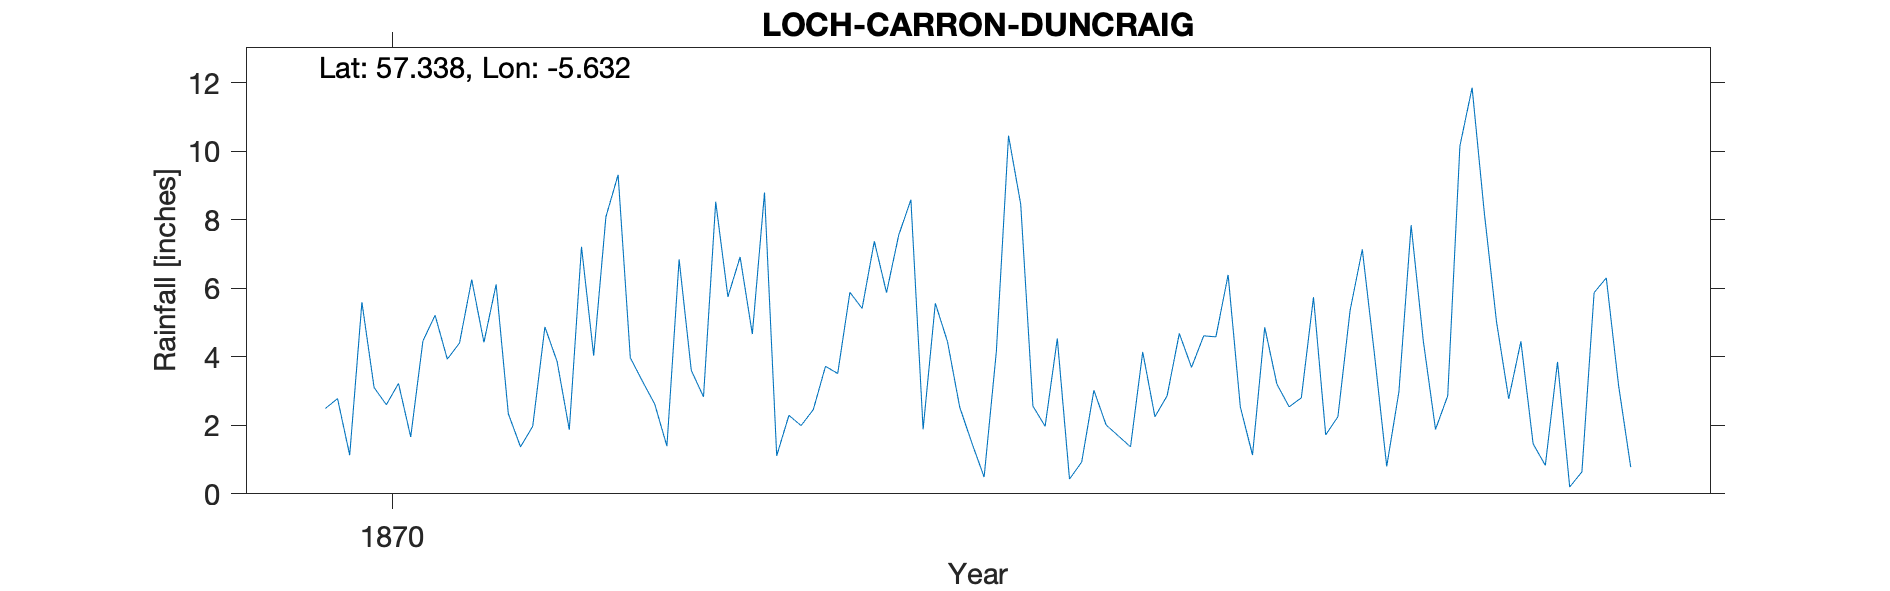

The table this chart was drawn from, first rows:
LOCH CARRON DUNCRAIG, , , , , , , , , , 
Grid ref, NG 81496 33359, Long, -5.632, Lat, 57.34, Elevation, 124, ft, , 
Station no, RR4344, , , , , , , , , 
, 1870, 1871, 1872, 1873, 1874, 1875, 1876, 1877, 1878, 1879
January, 2.49, 6.25, 9.31, 8.79, 8.58, 4.53, 4.61, 5.35, 5.02, 
February, 2.78, 4.42, 3.97, 1.11, 1.88, 0.43, 4.58, 7.13, 2.77, 
March, 1.13, 6.11, 3.28, 2.29, 5.56, 0.93, 6.39, 4.06, 4.45, 
April, 5.59, 2.34, 2.62, 1.99, 4.44, 3.02, 2.54, 0.8, 1.46, 
May, 3.1, 1.37, 1.39, 2.46, 2.53, 2.01, 1.13, 2.98, 0.83, 
June, 2.6, 1.97, 6.84, 3.72, 1.48, 1.69, 4.86, 7.84, 3.85, 
July, 3.22, 4.87, 3.6, 3.51, 0.49, 1.37, 3.2, 4.46, 0.2, 
August, 1.66, 3.86, 2.83, 5.88, 4.14, 4.14, 2.54, 1.88, 0.64, 
September, 4.46, 1.87, 8.52, 5.41, 10.45, 2.25, 2.8, 2.86, 5.87, 
October, 5.21, 7.21, 5.75, 7.37, 8.45, 2.86, 5.74, 10.15, 6.3, 
November, 3.93, 4.03, 6.91, 5.87, 2.56, 4.68, 1.72, 11.85, 3.18, 
December, 4.4, 8.08, 4.66, 7.55, 1.97, 3.69, 2.25, 8.2, 0.78, 
Total, 40.57, 52.38, 59.68, 55.95, 52.53, 31.6, 42.36, 67.56, 35.35, 
Station no, RR4344, , , , , , , , , 
Midas, , , , , , , , , , 
Hyd Stn, , , , , , , , , , 
